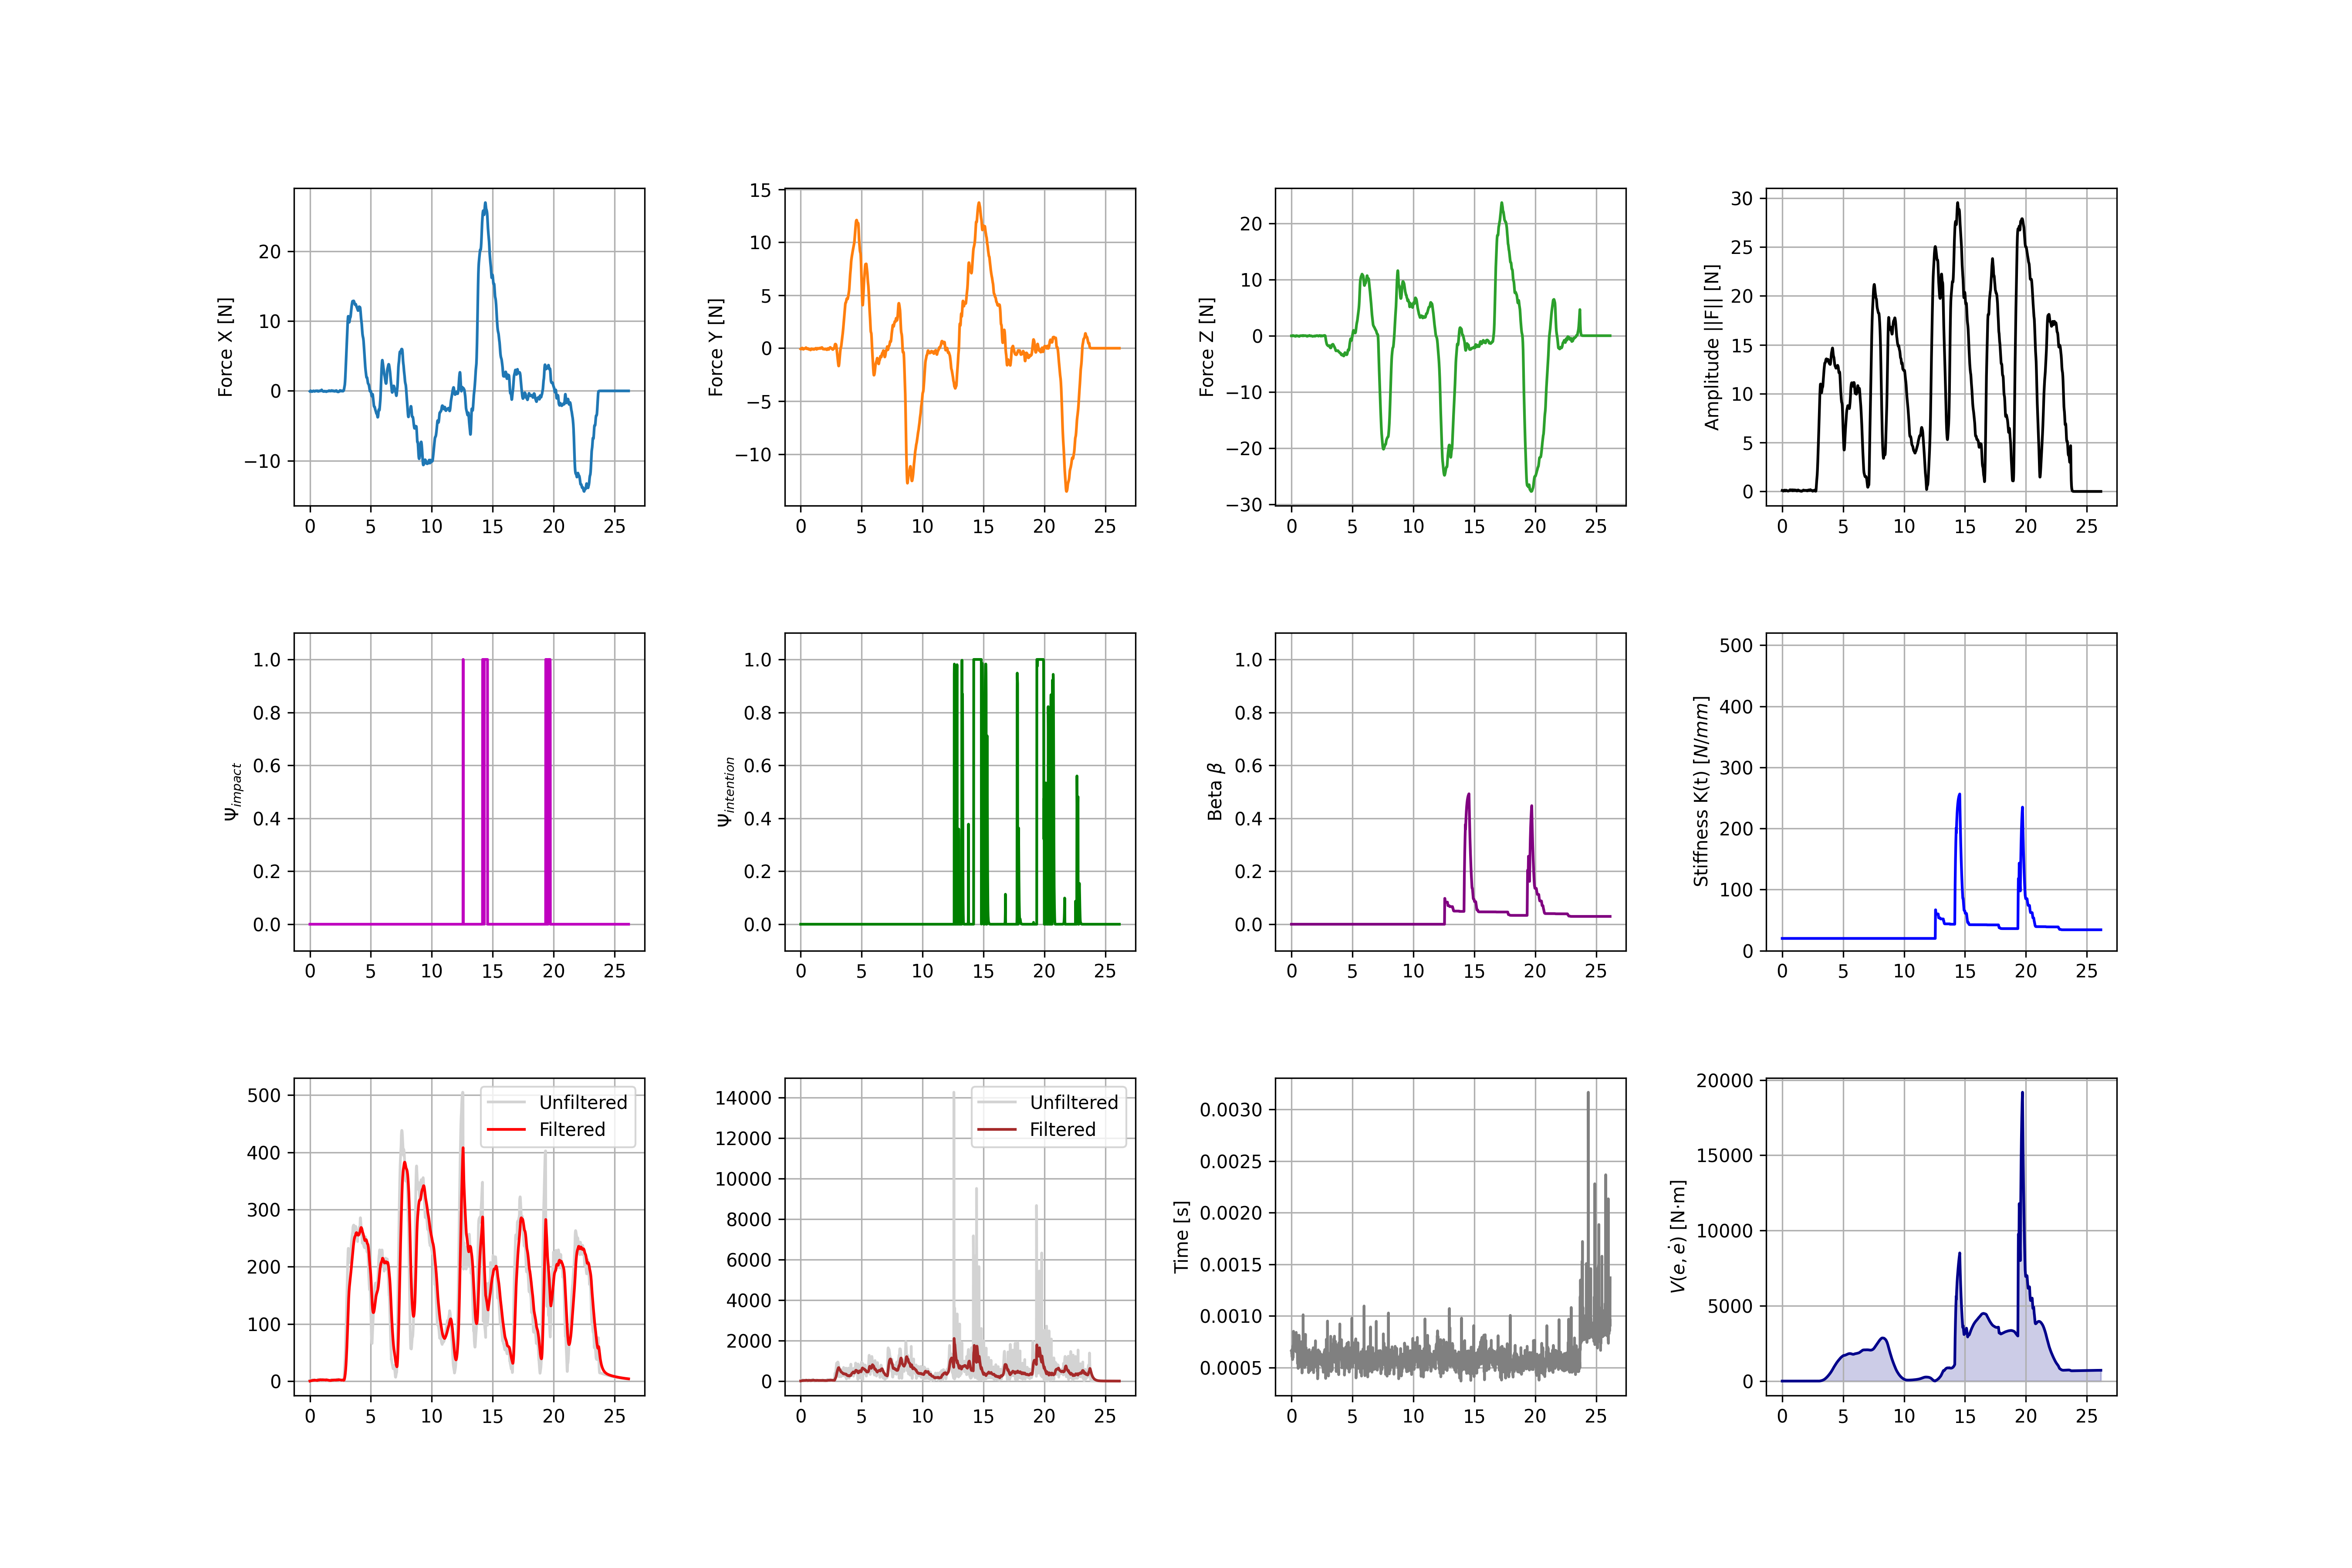

Values plotted in this chart, from the file beside it:
Index, Time_s, Fx, Fy, Fz, F_Amp, Psi_Imp, Psi_Int, Beta, K_Stiffness, Vel_Raw, Vel_Filt, Acc_Raw, Acc_Filt, Lyapunov_V_Nmm, Loop_Duration_s, q1, q2, q3, q4, q5, tau1, tau2, tau3
0, 0.0000, -0.0630, -0.0748, -0.0265, 0.1013, 0.0000, 0.0000, 0.0000, 20, 1.88, 0.2311, 33.49, 9.004, 0.0000, 0.000664, 93.17, -18.68, -28.84, 47.52, 93.17, 0.0000, -7.92, -10.17
1, 0.0100, -0.0437, -0.0849, -0.0229, 0.0982, 0.0000, 0.0000, 0.0000, 20, 1.988, 0.3247, 30.56, 10.27, 0.0001, 0.000664, 93.17, -18.68, -28.84, 47.52, 93.17, 0.0000, -7.92, -10.17
2, 0.0200, -0.0184, -0.0883, -0.0249, 0.0936, 0.0000, 0.0000, 0.0000, 20, 1.98, 0.4160, 37.63, 11.58, 0.0001, 0.000662, 93.17, -18.68, -28.84, 47.52, 93.17, 0.0000, -7.92, -10.17
3, 0.0300, 0.0041, -0.0861, -0.0285, 0.0908, 0.0000, 0.0000, 0.0000, 20, 1.934, 0.5008, 41.61, 13.12, 0.0001, 0.000631, 93.17, -18.68, -28.84, 47.52, 93.17, 0.0000, -7.92, -10.17
4, 0.0400, 0.0195, -0.0794, -0.0349, 0.0889, 0.0000, 0.0000, 0.0000, 20, 1.894, 0.5785, 39.06, 14.62, 0.0002, 0.000668, 93.17, -18.68, -28.84, 47.52, 93.17, 0.0000, -7.92, -10.17
5, 0.0500, 0.0264, -0.0724, -0.0456, 0.0895, 0.0000, 0.0000, 0.0000, 20, 1.89, 0.6508, 33.02, 15.8, 0.0002, 0.000605, 93.17, -18.68, -28.84, 47.52, 93.17, 0.0000, -7.92, -10.17
6, 0.0600, 0.0189, -0.0665, -0.0529, 0.0871, 0.0000, 0.0000, 0.0000, 20, 1.88, 0.7186, 20.69, 16.41, 0.0002, 0.000611, 93.17, -18.68, -28.84, 47.52, 93.17, 0.0000, -7.92, -10.17
7, 0.0700, 0.0034, -0.0578, -0.0519, 0.0778, 0.0000, 0.0000, 0.0000, 20, 1.778, 0.7797, 20.3, 16.63, 0.0003, 0.000625, 93.17, -18.68, -28.84, 47.52, 93.17, 0.0000, -7.92, -10.17
8, 0.0800, -0.0053, -0.0453, -0.0435, 0.0630, 0.0000, 0.0000, 0.0000, 20, 1.569, 0.8289, 26.33, 17, 0.0003, 0.000679, 93.17, -18.68, -28.84, 47.52, 93.17, 0.0000, -7.92, -10.17
9, 0.0900, -0.0129, -0.0282, -0.0278, 0.0417, 0.0000, 0.0000, 0.0000, 20, 1.229, 0.8603, 37.84, 17.83, 0.0004, 0.000577, 93.17, -18.68, -28.84, 47.52, 93.17, 0.0000, -7.92, -10.17
10, 0.1000, -0.0298, -0.0101, -0.0075, 0.0323, 0.0000, 0.0000, 0.0000, 20, 0.8327, 0.8696, 52.7, 19.34, 0.0004, 0.000679, 93.17, -18.68, -28.84, 47.52, 93.17, 0.0000, -7.92, -10.17
11, 0.1100, -0.0472, 0.0076, 0.0144, 0.0500, 0.0000, 0.0000, 0.0000, 20, 0.6837, 0.8635, 62.22, 21.44, 0.0004, 0.000632, 93.17, -18.68, -28.84, 47.52, 93.17, 0.0000, -7.92, -10.17
12, 0.1200, -0.0642, 0.0196, 0.0329, 0.0747, 0.0000, 0.0000, 0.0000, 20, 1.03, 0.8632, 61.84, 23.67, 0.0004, 0.000631, 93.17, -18.68, -28.84, 47.52, 93.17, 0.0000, -7.92, -10.17
13, 0.1300, -0.0878, 0.0214, 0.0401, 0.0988, 0.0000, 0.0000, 0.0000, 20, 1.552, 0.8867, 55.09, 25.58, 0.0004, 0.000712, 93.17, -18.68, -28.84, 47.52, 93.17, 0.0000, -7.92, -10.17
14, 0.1400, -0.1048, 0.0131, 0.0348, 0.1112, 0.0000, 0.0000, 0.0000, 20, 1.963, 0.9346, 41.69, 26.84, 0.0005, 0.000597, 93.17, -18.68, -28.84, 47.52, 93.17, 0.0000, -7.92, -10.17
15, 0.1500, -0.1062, 0.0004, 0.0208, 0.1082, 0.0000, 0.0000, 0.0000, 20, 2.143, 0.9961, 28.66, 27.3, 0.0005, 0.000650, 93.18, -18.66, -28.86, 47.53, 93.18, -0.0000, -7.92, -10.17
16, 0.1600, -0.1010, -0.0137, 0.0009, 0.1019, 0.0000, 0.0000, 0.0000, 20, 2.151, 1.059, 33.7, 27.51, 0.0005, 0.000680, 93.18, -18.66, -28.86, 47.53, 93.18, -0.0000, -7.92, -10.17
17, 0.1700, -0.0913, -0.0343, -0.0204, 0.0997, 0.0000, 0.0000, 0.0000, 20, 2.091, 1.118, 48.2, 28.25, 0.0006, 0.000851, 93.18, -18.66, -28.86, 47.53, 93.18, -0.0000, -7.92, -10.17
18, 0.1800, -0.0778, -0.0565, -0.0356, 0.1025, 0.0000, 0.0000, 0.0000, 20, 2.059, 1.171, 55.61, 29.55, 0.0007, 0.000782, 93.18, -18.66, -28.86, 47.53, 93.18, -0.0000, -7.92, -10.17
19, 0.1900, -0.0726, -0.0782, -0.0412, 0.1144, 0.0000, 0.0000, 0.0000, 20, 2.181, 1.223, 52.42, 30.9, 0.0008, 0.000780, 93.18, -18.66, -28.86, 47.53, 93.18, -0.0000, -7.92, -10.17
20, 0.2000, -0.0761, -0.0963, -0.0387, 0.1287, 0.0000, 0.0000, 0.0000, 20, 2.425, 1.282, 43.73, 31.84, 0.0010, 0.000772, 93.18, -18.66, -28.86, 47.53, 93.18, -0.0000, -7.92, -10.17
21, 0.2100, -0.0788, -0.1010, -0.0312, 0.1319, 0.0000, 0.0000, 0.0000, 20, 2.606, 1.35, 27.67, 32.05, 0.0011, 0.000755, 93.18, -18.66, -28.86, 47.53, 93.18, -0.0000, -7.92, -10.17
22, 0.2200, -0.0759, -0.0886, -0.0243, 0.1191, 0.0000, 0.0000, 0.0000, 20, 2.581, 1.418, 9.056, 31.3, 0.0013, 0.000737, 93.18, -18.66, -28.86, 47.53, 93.18, -0.0000, -7.92, -10.17
23, 0.2300, -0.0633, -0.0638, -0.0229, 0.0927, 0.0000, 0.0000, 0.0000, 20, 2.298, 1.475, 28.68, 30.62, 0.0015, 0.000727, 93.18, -18.66, -28.86, 47.53, 93.18, -0.0000, -7.92, -10.17
24, 0.2400, -0.0397, -0.0433, -0.0250, 0.0638, 0.0000, 0.0000, 0.0000, 20, 1.844, 1.507, 46.82, 31.01, 0.0016, 0.000741, 93.18, -18.66, -28.86, 47.53, 93.18, -0.0000, -7.92, -10.17
25, 0.2500, -0.0158, -0.0401, -0.0296, 0.0523, 0.0000, 0.0000, 0.0000, 20, 1.449, 1.515, 47.57, 31.9, 0.0018, 0.000702, 93.18, -18.66, -28.86, 47.53, 93.18, -0.0000, -7.92, -10.17
26, 0.2600, -0.0026, -0.0517, -0.0367, 0.0635, 0.0000, 0.0000, 0.0000, 20, 1.331, 1.508, 37.62, 32.49, 0.0019, 0.000763, 93.18, -18.66, -28.86, 47.53, 93.18, -0.0000, -7.92, -10.17
27, 0.2700, 0.0069, -0.0625, -0.0468, 0.0784, 0.0000, 0.0000, 0.0000, 20, 1.441, 1.502, 34.8, 32.69, 0.0020, 0.000705, 93.18, -18.66, -28.86, 47.53, 93.18, -0.0000, -7.92, -10.17
28, 0.2800, 0.0118, -0.0651, -0.0612, 0.0901, 0.0000, 0.0000, 0.0000, 20, 1.641, 1.504, 32, 32.73, 0.0021, 0.000701, 93.18, -18.66, -28.86, 47.53, 93.18, -0.0000, -7.92, -10.17
29, 0.2900, 0.0057, -0.0593, -0.0765, 0.0970, 0.0000, 0.0000, 0.0000, 20, 1.823, 1.516, 28.2, 32.59, 0.0022, 0.000746, 93.18, -18.66, -28.86, 47.53, 93.18, -0.0000, -7.92, -10.17
30, 0.3000, 0.0005, -0.0455, -0.0948, 0.1052, 0.0000, 0.0000, 0.0000, 20, 1.99, 1.538, 36.57, 32.58, 0.0023, 0.000704, 93.18, -18.66, -28.86, 47.53, 93.18, -0.0000, -7.92, -10.17
31, 0.3100, 0.0018, -0.0347, -0.1137, 0.1189, 0.0000, 0.0000, 0.0000, 20, 2.222, 1.569, 41.68, 32.94, 0.0024, 0.000735, 93.18, -18.66, -28.86, 47.53, 93.18, -0.0000, -7.92, -10.17
32, 0.3200, -0.0019, -0.0301, -0.1229, 0.1265, 0.0000, 0.0000, 0.0000, 20, 2.438, 1.611, 33.23, 33.18, 0.0026, 0.000693, 93.18, -18.66, -28.86, 47.53, 93.18, -0.0000, -7.92, -10.17
33, 0.3300, -0.0121, -0.0293, -0.1215, 0.1255, 0.0000, 0.0000, 0.0000, 20, 2.545, 1.659, 21.05, 32.85, 0.0027, 0.000678, 93.18, -18.66, -28.86, 47.53, 93.18, -0.0000, -7.92, -10.17
34, 0.3400, -0.0280, -0.0303, -0.1148, 0.1220, 0.0000, 0.0000, 0.0000, 20, 2.552, 1.708, 23.09, 32.26, 0.0029, 0.000760, 93.18, -18.66, -28.86, 47.53, 93.18, -0.0000, -7.92, -10.17
35, 0.3500, -0.0446, -0.0297, -0.1041, 0.1171, 0.0000, 0.0000, 0.0000, 20, 2.518, 1.754, 34.07, 32.06, 0.0031, 0.000667, 93.21, -18.63, -28.9, 47.54, 93.21, 0.0129, -7.885, -14.83
36, 0.3600, -0.0582, -0.0278, -0.0858, 0.1073, 0.0000, 0.0000, 0.0000, 20, 2.387, 1.792, 39.69, 32.32, 0.0033, 0.000713, 93.21, -18.63, -28.9, 47.54, 93.21, 0.0129, -7.885, -14.83
37, 0.3700, -0.0706, -0.0245, -0.0623, 0.0973, 0.0000, 0.0000, 0.0000, 20, 2.193, 1.819, 47.69, 32.95, 0.0036, 0.000747, 93.21, -18.63, -28.9, 47.54, 93.21, 0.0129, -7.885, -14.83
38, 0.3800, -0.0783, -0.0199, -0.0392, 0.0898, 0.0000, 0.0000, 0.0000, 20, 1.998, 1.835, 50.53, 33.84, 0.0038, 0.000653, 93.21, -18.63, -28.9, 47.54, 93.21, 0.0129, -7.885, -14.83
39, 0.3900, -0.0788, -0.0120, -0.0164, 0.0813, 0.0000, 0.0000, 0.0000, 20, 1.804, 1.838, 50.68, 34.76, 0.0040, 0.000841, 93.21, -18.63, -28.9, 47.54, 93.21, 0.0129, -7.885, -14.83
40, 0.4000, -0.0686, 0.0023, 0.0053, 0.0689, 0.0000, 0.0000, 0.0000, 20, 1.57, 1.83, 52.54, 35.69, 0.0041, 0.000787, 93.21, -18.63, -28.9, 47.54, 93.21, 0.0129, -7.885, -14.83
41, 0.4100, -0.0526, 0.0247, 0.0161, 0.0603, 0.0000, 0.0000, 0.0000, 20, 1.352, 1.81, 53.71, 36.64, 0.0042, 0.000670, 93.21, -18.63, -28.9, 47.54, 93.21, 0.0129, -7.885, -14.83
42, 0.4200, -0.0376, 0.0456, 0.0160, 0.0613, 0.0000, 0.0000, 0.0000, 20, 1.254, 1.782, 51.38, 37.52, 0.0042, 0.000678, 93.21, -18.63, -28.9, 47.54, 93.21, 0.0129, -7.885, -14.83
43, 0.4300, -0.0215, 0.0552, 0.0100, 0.0601, 0.0000, 0.0000, 0.0000, 20, 1.226, 1.752, 43.95, 38.08, 0.0042, 0.000734, 93.21, -18.63, -28.9, 47.54, 93.21, 0.0129, -7.885, -14.83
44, 0.4400, -0.0011, 0.0544, -0.0065, 0.0548, 0.0000, 0.0000, 0.0000, 20, 1.153, 1.721, 42.91, 38.37, 0.0041, 0.000731, 93.21, -18.63, -28.9, 47.54, 93.21, 0.0129, -7.885, -14.83
45, 0.4500, 0.0092, 0.0408, -0.0281, 0.0503, 0.0000, 0.0000, 0.0000, 20, 1.041, 1.687, 42.8, 38.62, 0.0041, 0.000761, 93.21, -18.63, -28.9, 47.54, 93.21, 0.0129, -7.885, -14.83
46, 0.4600, 0.0067, 0.0106, -0.0404, 0.0423, 0.0000, 0.0000, 0.0000, 20, 0.8287, 1.645, 45.96, 38.93, 0.0041, 0.000814, 93.21, -18.63, -28.9, 47.54, 93.21, 0.0129, -7.885, -14.83
47, 0.4700, 0.0055, -0.0233, -0.0423, 0.0486, 0.0000, 0.0000, 0.0000, 20, 0.6602, 1.596, 55.57, 39.59, 0.0041, 0.000715, 93.21, -18.63, -28.9, 47.54, 93.21, 0.0129, -7.885, -14.83
48, 0.4800, 0.0039, -0.0427, -0.0406, 0.0591, 0.0000, 0.0000, 0.0000, 20, 0.7849, 1.548, 49.05, 40.29, 0.0042, 0.000710, 93.21, -18.63, -28.9, 47.54, 93.21, 0.0129, -7.885, -14.83
49, 0.4900, -0.0004, -0.0504, -0.0373, 0.0627, 0.0000, 0.0000, 0.0000, 20, 0.9770, 1.511, 34.5, 40.37, 0.0042, 0.000595, 93.21, -18.63, -28.9, 47.54, 93.21, 0.0129, -7.885, -14.83
50, 0.5000, -0.0014, -0.0534, -0.0305, 0.0615, 0.0000, 0.0000, 0.0000, 20, 1.094, 1.485, 22.96, 39.73, 0.0043, 0.000538, 93.21, -18.63, -28.9, 47.54, 93.21, 0.0129, -7.885, -14.83
51, 0.5100, 0.0028, -0.0450, -0.0245, 0.0514, 0.0000, 0.0000, 0.0000, 20, 1.072, 1.463, 10.66, 38.47, 0.0045, 0.000604, 93.21, -18.63, -28.9, 47.54, 93.21, 0.0129, -7.885, -14.83
52, 0.5200, 0.0112, -0.0324, -0.0273, 0.0438, 0.0000, 0.0000, 0.0000, 20, 0.9815, 1.439, 14.96, 37.05, 0.0045, 0.000690, 93.21, -18.63, -28.9, 47.54, 93.21, 0.0129, -7.885, -14.83
53, 0.5300, 0.0161, -0.0327, -0.0354, 0.0508, 0.0000, 0.0000, 0.0000, 20, 0.9989, 1.414, 13.54, 35.8, 0.0046, 0.000558, 93.21, -18.63, -28.9, 47.54, 93.21, 0.0129, -7.885, -14.83
54, 0.5400, 0.0091, -0.0388, -0.0410, 0.0572, 0.0000, 0.0000, 0.0000, 20, 1.071, 1.393, 9.539, 34.47, 0.0047, 0.000569, 93.21, -18.63, -28.9, 47.54, 93.21, 0.0129, -7.885, -14.83
55, 0.5500, -0.0015, -0.0385, -0.0464, 0.0603, 0.0000, 0.0000, 0.0000, 20, 1.171, 1.378, 21.55, 33.43, 0.0048, 0.000492, 93.23, -18.64, -28.95, 47.59, 93.23, -0.0019, -7.938, -13.37
56, 0.5600, -0.0048, -0.0378, -0.0569, 0.0685, 0.0000, 0.0000, 0.0000, 20, 1.311, 1.371, 22.02, 32.79, 0.0050, 0.000526, 93.23, -18.64, -28.95, 47.59, 93.23, -0.0019, -7.938, -13.37
57, 0.5700, -0.0023, -0.0377, -0.0655, 0.0756, 0.0000, 0.0000, 0.0000, 20, 1.464, 1.372, 19.18, 32.12, 0.0052, 0.000497, 93.23, -18.64, -28.95, 47.59, 93.23, -0.0019, -7.938, -13.37
58, 0.5800, 0.0056, -0.0288, -0.0721, 0.0779, 0.0000, 0.0000, 0.0000, 20, 1.563, 1.379, 19.89, 31.42, 0.0053, 0.000700, 93.23, -18.64, -28.95, 47.59, 93.23, -0.0019, -7.938, -13.37
59, 0.5900, 0.0177, -0.0198, -0.0845, 0.0886, 0.0000, 0.0000, 0.0000, 20, 1.712, 1.394, 29.76, 31.06, 0.0055, 0.000540, 93.23, -18.64, -28.95, 47.59, 93.23, -0.0019, -7.938, -13.37
... 2,556 more rows
